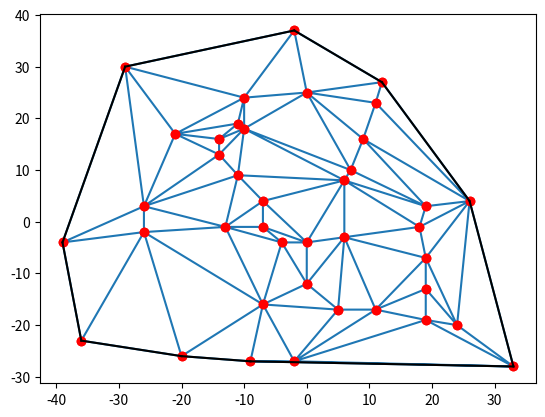

The script that saved this image:
import matplotlib.pyplot as plt
import scipy.spatial as sp
import numpy as np

points = np.random.normal(scale =20,size = (40,2))

for i in range(len(points)):
    for j in range(2):
        points[i][j]=int(points[i][j])

print(points)

simplices = sp.Delaunay(points).simplices

plt.triplot(points[:, 0],points[:, 1], simplices)
plt.scatter(points[:, 0],points[:, 1], c = "r")

plt.show()

hull = sp.ConvexHull(points)
hull_points = hull.simplices

plt.scatter(points[:, 0], points[:, 1], c = "r")

for simplex in hull_points:
    plt.plot(points[simplex,0], points[simplex,1], 'k-')

plt.show()